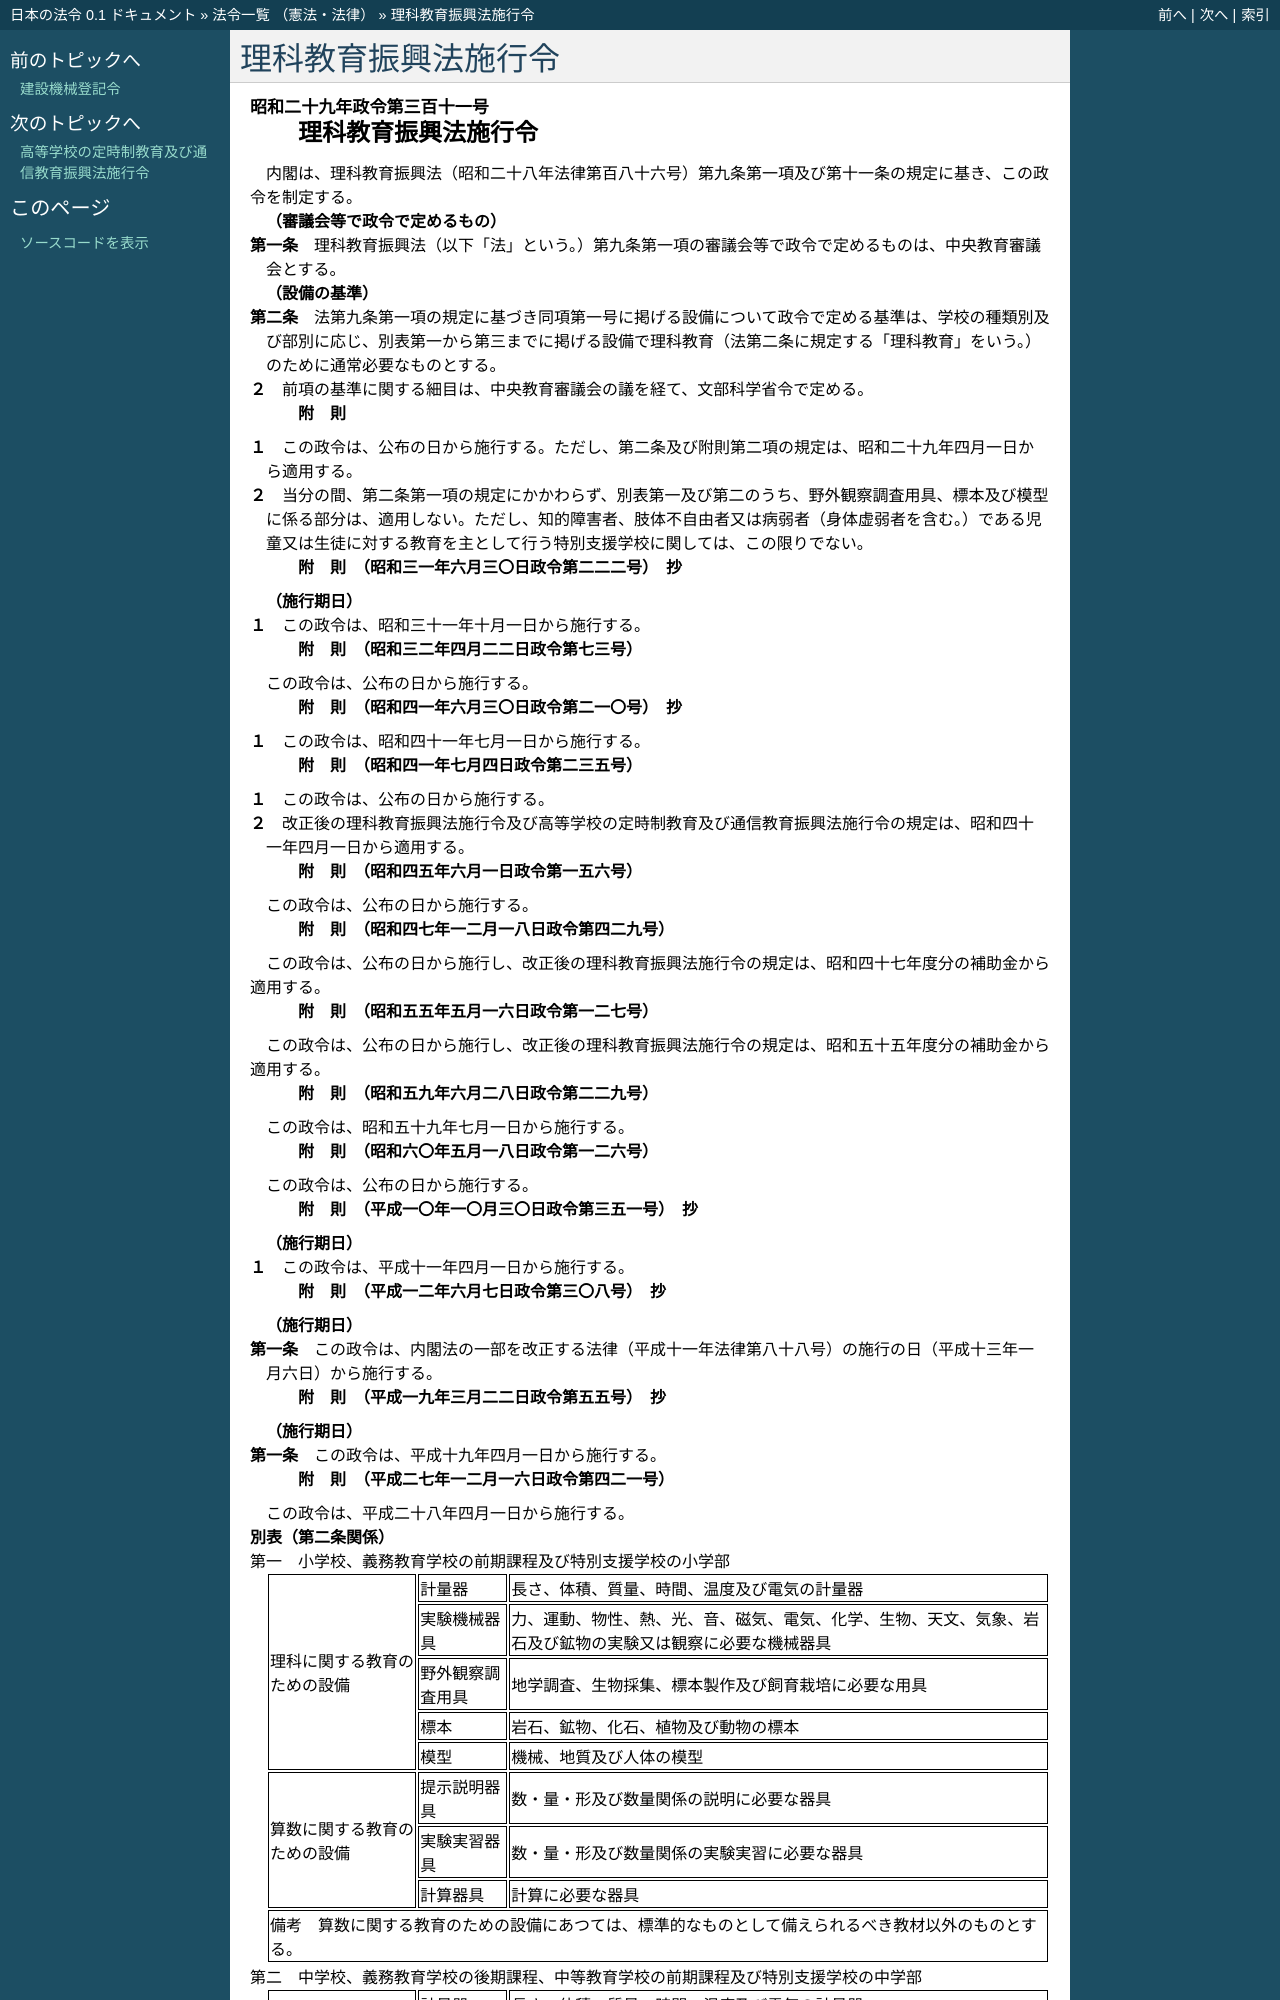

repository: ledmonster/japanese-law · page: doc/329/329CO0000000311_20160401_427CO0000000421.html · generator: sphinx

.. _329CO0000000311_20160401_427CO0000000421:

:orphan:

====================
理科教育振興法施行令
====================

.. raw:: html
    
    
    <main id="contentsLaw" class="active">
    <div id="innerDocument" class="active">
    
    
    
    
    <div style="margin-bottom: 12px;">
    <div id="lawTitleNo" style="font-size: 1.067rem; font-weight: bold;" class="_shokanBoxParent">昭和二十九年政令第三百十一号<div class="_shokanBox"></div>
    <div class="_inyoBox" id="_inyo_"></div>
    </div>
    <div id="lawTitle" style="margin-left: 3rem; font-size: 1.5rem; font-weight: bold; line-height: 1.25em;" class="_shokanBoxParent">
    <span data-xpath="">理科教育振興法施行令</span><div class="_shokanBox" id="_shokan_"><div class="_shokanBtnIcons"></div></div>
    <div class="_inyoBox" id="_inyo_"></div>
    </div>
    </div><section id="EnactStatement" class="active EnactStatement"><div class="_div_EnactStatement _shokanBoxParent" style="text-indent: 1em;">
    <span data-xpath="">内閣は、理科教育振興法（昭和二十八年法律第百八十六号）第九条第一項及び第十一条の規定に基き、この政令を制定する。</span><div class="_shokanBox" id="_shokan_"><div class="_shokanBtnIcons"></div></div>
    <div class="_inyoBox" id="_inyo_"></div>
    </div></section><section id="MainProvision" class="active MainProvision"><section id="" class="active Article"><div style="margin-left: 1em; font-weight: bold;" class="_div_ArticleCaption _shokanBoxParent">
    <span data-xpath="">（審議会等で政令で定めるもの）</span><div class="_shokanBox" id="_shokan_"><div class="_shokanBtnIcons"></div></div>
    <div class="_inyoBox" id="_inyo_"></div>
    </div>
    <div style="margin-left: 1em; text-indent: -1em;" id="" class="_div_ArticleTitle _shokanBoxParent">
    <span style="font-weight: bold;">第一条</span>　<span data-xpath="">理科教育振興法（以下「法」という。）第九条第一項の審議会等で政令で定めるものは、中央教育審議会とする。</span><div class="_shokanBox" id="_shokan_"><div class="_shokanBtnIcons"></div></div>
    <div class="_inyoBox" id="_inyo_"></div>
    </div></section><section id="" class="active Article"><div style="margin-left: 1em; font-weight: bold;" class="_div_ArticleCaption _shokanBoxParent">
    <span data-xpath="">（設備の基準）</span><div class="_shokanBox" id="_shokan_"><div class="_shokanBtnIcons"></div></div>
    <div class="_inyoBox" id="_inyo_"></div>
    </div>
    <div style="margin-left: 1em; text-indent: -1em;" id="" class="_div_ArticleTitle _shokanBoxParent">
    <span style="font-weight: bold;">第二条</span>　<span data-xpath="">法第九条第一項の規定に基づき同項第一号に掲げる設備について政令で定める基準は、学校の種類別及び部別に応じ、別表第一から第三までに掲げる設備で理科教育（法第二条に規定する「理科教育」をいう。）のために通常必要なものとする。</span><div class="_shokanBox" id="_shokan_"><div class="_shokanBtnIcons"></div></div>
    <div class="_inyoBox" id="_inyo_"></div>
    </div>
    <div style="margin-left: 1em; text-indent: -1em;" class="_div_ParagraphSentence _shokanBoxParent">
    <span style="font-weight: bold;">２</span>　<span data-xpath="">前項の基準に関する細目は、中央教育審議会の議を経て、文部科学省令で定める。</span><div class="_shokanBox" id="_shokan_"><div class="_shokanBtnIcons"></div></div>
    <div class="_inyoBox" id="_inyo_"></div>
    </div></section></section><section id="" class="active SupplProvision"><div class="_div_SupplProvisionLabel SupplProvisionLabel _shokanBoxParent" style="margin-bottom: 10px; margin-left: 3em; font-weight: bold;">
    <span data-xpath="">附　則</span><div class="_shokanBox" id="_shokan_"><div class="_shokanBtnIcons"></div></div>
    <div class="_inyoBox" id="_inyo_"></div>
    </div>
    <section class="active Paragraph"><div style="margin-left: 1em; text-indent: -1em;" class="_div_ParagraphSentence _shokanBoxParent">
    <span style="font-weight: bold;">１</span>　<span data-xpath="">この政令は、公布の日から施行する。</span><span data-xpath="">ただし、第二条及び附則第二項の規定は、昭和二十九年四月一日から適用する。</span><div class="_shokanBox" id="_shokan_"><div class="_shokanBtnIcons"></div></div>
    <div class="_inyoBox" id="_inyo_"></div>
    </div></section><section class="active Paragraph"><div style="margin-left: 1em; text-indent: -1em;" class="_div_ParagraphSentence _shokanBoxParent">
    <span style="font-weight: bold;">２</span>　<span data-xpath="">当分の間、第二条第一項の規定にかかわらず、別表第一及び第二のうち、野外観察調査用具、標本及び模型に係る部分は、適用しない。</span><span data-xpath="">ただし、知的障害者、肢体不自由者又は病弱者（身体虚弱者を含む。）である児童又は生徒に対する教育を主として行う特別支援学校に関しては、この限りでない。</span><div class="_shokanBox" id="_shokan_"><div class="_shokanBtnIcons"></div></div>
    <div class="_inyoBox" id="_inyo_"></div>
    </div></section></section><section id="" class="active SupplProvision"><div class="_div_SupplProvisionLabel SupplProvisionLabel _shokanBoxParent" style="margin-bottom: 10px; margin-left: 3em; font-weight: bold;">
    <span data-xpath="">附　則</span>　（昭和三一年六月三〇日政令第二二二号）　抄<div class="_shokanBox" id="_shokan_"><div class="_shokanBtnIcons"></div></div>
    <div class="_inyoBox" id="_inyo_"></div>
    </div>
    <section class="active Paragraph"><div id="" style="margin-left: 1em; font-weight: bold;" class="_div_ParagraphCaption _shokanBoxParent">
    <span data-xpath="">（施行期日）</span><div class="_shokanBox"></div>
    <div class="_inyoBox"></div>
    </div>
    <div style="margin-left: 1em; text-indent: -1em;" class="_div_ParagraphSentence _shokanBoxParent">
    <span style="font-weight: bold;">１</span>　<span data-xpath="">この政令は、昭和三十一年十月一日から施行する。</span><div class="_shokanBox" id="_shokan_"><div class="_shokanBtnIcons"></div></div>
    <div class="_inyoBox" id="_inyo_"></div>
    </div></section></section><section id="" class="active SupplProvision"><div class="_div_SupplProvisionLabel SupplProvisionLabel _shokanBoxParent" style="margin-bottom: 10px; margin-left: 3em; font-weight: bold;">
    <span data-xpath="">附　則</span>　（昭和三二年四月二二日政令第七三号）<div class="_shokanBox" id="_shokan_"><div class="_shokanBtnIcons"></div></div>
    <div class="_inyoBox" id="_inyo_"></div>
    </div>
    <section class="active Paragraph"><div style="text-indent: 1em;" class="_div_ParagraphSentence _shokanBoxParent">
    <span data-xpath="">この政令は、公布の日から施行する。</span><div class="_shokanBox" id="_shokan_"><div class="_shokanBtnIcons"></div></div>
    <div class="_inyoBox" id="_inyo_"></div>
    </div></section></section><section id="" class="active SupplProvision"><div class="_div_SupplProvisionLabel SupplProvisionLabel _shokanBoxParent" style="margin-bottom: 10px; margin-left: 3em; font-weight: bold;">
    <span data-xpath="">附　則</span>　（昭和四一年六月三〇日政令第二一〇号）　抄<div class="_shokanBox" id="_shokan_"><div class="_shokanBtnIcons"></div></div>
    <div class="_inyoBox" id="_inyo_"></div>
    </div>
    <section class="active Paragraph"><div style="margin-left: 1em; text-indent: -1em;" class="_div_ParagraphSentence _shokanBoxParent">
    <span style="font-weight: bold;">１</span>　<span data-xpath="">この政令は、昭和四十一年七月一日から施行する。</span><div class="_shokanBox" id="_shokan_"><div class="_shokanBtnIcons"></div></div>
    <div class="_inyoBox" id="_inyo_"></div>
    </div></section></section><section id="" class="active SupplProvision"><div class="_div_SupplProvisionLabel SupplProvisionLabel _shokanBoxParent" style="margin-bottom: 10px; margin-left: 3em; font-weight: bold;">
    <span data-xpath="">附　則</span>　（昭和四一年七月四日政令第二三五号）<div class="_shokanBox" id="_shokan_"><div class="_shokanBtnIcons"></div></div>
    <div class="_inyoBox" id="_inyo_"></div>
    </div>
    <section class="active Paragraph"><div style="margin-left: 1em; text-indent: -1em;" class="_div_ParagraphSentence _shokanBoxParent">
    <span style="font-weight: bold;">１</span>　<span data-xpath="">この政令は、公布の日から施行する。</span><div class="_shokanBox" id="_shokan_"><div class="_shokanBtnIcons"></div></div>
    <div class="_inyoBox" id="_inyo_"></div>
    </div></section><section class="active Paragraph"><div style="margin-left: 1em; text-indent: -1em;" class="_div_ParagraphSentence _shokanBoxParent">
    <span style="font-weight: bold;">２</span>　<span data-xpath="">改正後の理科教育振興法施行令及び高等学校の定時制教育及び通信教育振興法施行令の規定は、昭和四十一年四月一日から適用する。</span><div class="_shokanBox" id="_shokan_"><div class="_shokanBtnIcons"></div></div>
    <div class="_inyoBox" id="_inyo_"></div>
    </div></section></section><section id="" class="active SupplProvision"><div class="_div_SupplProvisionLabel SupplProvisionLabel _shokanBoxParent" style="margin-bottom: 10px; margin-left: 3em; font-weight: bold;">
    <span data-xpath="">附　則</span>　（昭和四五年六月一日政令第一五六号）<div class="_shokanBox" id="_shokan_"><div class="_shokanBtnIcons"></div></div>
    <div class="_inyoBox" id="_inyo_"></div>
    </div>
    <section class="active Paragraph"><div style="text-indent: 1em;" class="_div_ParagraphSentence _shokanBoxParent">
    <span data-xpath="">この政令は、公布の日から施行する。</span><div class="_shokanBox" id="_shokan_"><div class="_shokanBtnIcons"></div></div>
    <div class="_inyoBox" id="_inyo_"></div>
    </div></section></section><section id="" class="active SupplProvision"><div class="_div_SupplProvisionLabel SupplProvisionLabel _shokanBoxParent" style="margin-bottom: 10px; margin-left: 3em; font-weight: bold;">
    <span data-xpath="">附　則</span>　（昭和四七年一二月一八日政令第四二九号）<div class="_shokanBox" id="_shokan_"><div class="_shokanBtnIcons"></div></div>
    <div class="_inyoBox" id="_inyo_"></div>
    </div>
    <section class="active Paragraph"><div style="text-indent: 1em;" class="_div_ParagraphSentence _shokanBoxParent">
    <span data-xpath="">この政令は、公布の日から施行し、改正後の理科教育振興法施行令の規定は、昭和四十七年度分の補助金から適用する。</span><div class="_shokanBox" id="_shokan_"><div class="_shokanBtnIcons"></div></div>
    <div class="_inyoBox" id="_inyo_"></div>
    </div></section></section><section id="" class="active SupplProvision"><div class="_div_SupplProvisionLabel SupplProvisionLabel _shokanBoxParent" style="margin-bottom: 10px; margin-left: 3em; font-weight: bold;">
    <span data-xpath="">附　則</span>　（昭和五五年五月一六日政令第一二七号）<div class="_shokanBox" id="_shokan_"><div class="_shokanBtnIcons"></div></div>
    <div class="_inyoBox" id="_inyo_"></div>
    </div>
    <section class="active Paragraph"><div style="text-indent: 1em;" class="_div_ParagraphSentence _shokanBoxParent">
    <span data-xpath="">この政令は、公布の日から施行し、改正後の理科教育振興法施行令の規定は、昭和五十五年度分の補助金から適用する。</span><div class="_shokanBox" id="_shokan_"><div class="_shokanBtnIcons"></div></div>
    <div class="_inyoBox" id="_inyo_"></div>
    </div></section></section><section id="" class="active SupplProvision"><div class="_div_SupplProvisionLabel SupplProvisionLabel _shokanBoxParent" style="margin-bottom: 10px; margin-left: 3em; font-weight: bold;">
    <span data-xpath="">附　則</span>　（昭和五九年六月二八日政令第二二九号）<div class="_shokanBox" id="_shokan_"><div class="_shokanBtnIcons"></div></div>
    <div class="_inyoBox" id="_inyo_"></div>
    </div>
    <section class="active Paragraph"><div style="text-indent: 1em;" class="_div_ParagraphSentence _shokanBoxParent">
    <span data-xpath="">この政令は、昭和五十九年七月一日から施行する。</span><div class="_shokanBox" id="_shokan_"><div class="_shokanBtnIcons"></div></div>
    <div class="_inyoBox" id="_inyo_"></div>
    </div></section></section><section id="" class="active SupplProvision"><div class="_div_SupplProvisionLabel SupplProvisionLabel _shokanBoxParent" style="margin-bottom: 10px; margin-left: 3em; font-weight: bold;">
    <span data-xpath="">附　則</span>　（昭和六〇年五月一八日政令第一二六号）<div class="_shokanBox" id="_shokan_"><div class="_shokanBtnIcons"></div></div>
    <div class="_inyoBox" id="_inyo_"></div>
    </div>
    <section class="active Paragraph"><div style="text-indent: 1em;" class="_div_ParagraphSentence _shokanBoxParent">
    <span data-xpath="">この政令は、公布の日から施行する。</span><div class="_shokanBox" id="_shokan_"><div class="_shokanBtnIcons"></div></div>
    <div class="_inyoBox" id="_inyo_"></div>
    </div></section></section><section id="" class="active SupplProvision"><div class="_div_SupplProvisionLabel SupplProvisionLabel _shokanBoxParent" style="margin-bottom: 10px; margin-left: 3em; font-weight: bold;">
    <span data-xpath="">附　則</span>　（平成一〇年一〇月三〇日政令第三五一号）　抄<div class="_shokanBox" id="_shokan_"><div class="_shokanBtnIcons"></div></div>
    <div class="_inyoBox" id="_inyo_"></div>
    </div>
    <section class="active Paragraph"><div id="" style="margin-left: 1em; font-weight: bold;" class="_div_ParagraphCaption _shokanBoxParent">
    <span data-xpath="">（施行期日）</span><div class="_shokanBox"></div>
    <div class="_inyoBox"></div>
    </div>
    <div style="margin-left: 1em; text-indent: -1em;" class="_div_ParagraphSentence _shokanBoxParent">
    <span style="font-weight: bold;">１</span>　<span data-xpath="">この政令は、平成十一年四月一日から施行する。</span><div class="_shokanBox" id="_shokan_"><div class="_shokanBtnIcons"></div></div>
    <div class="_inyoBox" id="_inyo_"></div>
    </div></section></section><section id="" class="active SupplProvision"><div class="_div_SupplProvisionLabel SupplProvisionLabel _shokanBoxParent" style="margin-bottom: 10px; margin-left: 3em; font-weight: bold;">
    <span data-xpath="">附　則</span>　（平成一二年六月七日政令第三〇八号）　抄<div class="_shokanBox" id="_shokan_"><div class="_shokanBtnIcons"></div></div>
    <div class="_inyoBox" id="_inyo_"></div>
    </div>
    <section id="" class="active Article"><div style="margin-left: 1em; font-weight: bold;" class="_div_ArticleCaption _shokanBoxParent">
    <span data-xpath="">（施行期日）</span><div class="_shokanBox" id="_shokan_"><div class="_shokanBtnIcons"></div></div>
    <div class="_inyoBox" id="_inyo_"></div>
    </div>
    <div style="margin-left: 1em; text-indent: -1em;" id="" class="_div_ArticleTitle _shokanBoxParent">
    <span style="font-weight: bold;">第一条</span>　<span data-xpath="">この政令は、内閣法の一部を改正する法律（平成十一年法律第八十八号）の施行の日（平成十三年一月六日）から施行する。</span><div class="_shokanBox" id="_shokan_"><div class="_shokanBtnIcons"></div></div>
    <div class="_inyoBox" id="_inyo_"></div>
    </div></section></section><section id="" class="active SupplProvision"><div class="_div_SupplProvisionLabel SupplProvisionLabel _shokanBoxParent" style="margin-bottom: 10px; margin-left: 3em; font-weight: bold;">
    <span data-xpath="">附　則</span>　（平成一九年三月二二日政令第五五号）　抄<div class="_shokanBox" id="_shokan_"><div class="_shokanBtnIcons"></div></div>
    <div class="_inyoBox" id="_inyo_"></div>
    </div>
    <section id="" class="active Article"><div style="margin-left: 1em; font-weight: bold;" class="_div_ArticleCaption _shokanBoxParent">
    <span data-xpath="">（施行期日）</span><div class="_shokanBox" id="_shokan_"><div class="_shokanBtnIcons"></div></div>
    <div class="_inyoBox" id="_inyo_"></div>
    </div>
    <div style="margin-left: 1em; text-indent: -1em;" id="" class="_div_ArticleTitle _shokanBoxParent">
    <span style="font-weight: bold;">第一条</span>　<span data-xpath="">この政令は、平成十九年四月一日から施行する。</span><div class="_shokanBox" id="_shokan_"><div class="_shokanBtnIcons"></div></div>
    <div class="_inyoBox" id="_inyo_"></div>
    </div></section></section><section id="" class="active SupplProvision"><div class="_div_SupplProvisionLabel SupplProvisionLabel _shokanBoxParent" style="margin-bottom: 10px; margin-left: 3em; font-weight: bold;">
    <span data-xpath="">附　則</span>　（平成二七年一二月一六日政令第四二一号）<div class="_shokanBox" id="_shokan_"><div class="_shokanBtnIcons"></div></div>
    <div class="_inyoBox" id="_inyo_"></div>
    </div>
    <section class="active Paragraph"><div style="text-indent: 1em;" class="_div_ParagraphSentence _shokanBoxParent">
    <span data-xpath="">この政令は、平成二十八年四月一日から施行する。</span><div class="_shokanBox" id="_shokan_"><div class="_shokanBtnIcons"></div></div>
    <div class="_inyoBox" id="_inyo_"></div>
    </div></section></section><section id="" class="active AppdxTable"><div style="font-weight:600;" class="_div_AppdxTableTitle _shokanBoxParent">別表（第二条関係）<div class="_shokanBox" id="_shokan_"><div class="_shokanBtnIcons"></div></div>
    <div class="_inyoBox" id="_inyo_"></div>
    </div>
    <div class="_div_TableStructTitle _shokanBoxParent">第一　小学校、義務教育学校の前期課程及び特別支援学校の小学部<div class="_shokanBox"></div>
    <div class="_inyoBox"></div>
    </div>
    <div class="_shokanBoxParent">
    <table class="Table" style="margin-left: 1em;">
    <tr class="TableRow">
    <td style="border-top: black solid 1px; border-bottom: black solid 1px; border-left: black solid 1px; border-right: black solid 1px;" class="col-pad" rowspan="5"><div><span data-xpath="">理科に関する教育のための設備</span></div></td>
    <td style="border-top: black solid 1px; border-bottom: black solid 1px; border-left: black solid 1px; border-right: black solid 1px;" class="col-pad"><div><span data-xpath="">計量器</span></div></td>
    <td style="border-top: black solid 1px; border-bottom: black solid 1px; border-left: black solid 1px; border-right: black solid 1px;" class="col-pad"><div><span data-xpath="">長さ、体積、質量、時間、温度及び電気の計量器</span></div></td>
    </tr>
    <tr class="TableRow">
    <td style="border-top: black solid 1px; border-bottom: black solid 1px; border-left: black solid 1px; border-right: black solid 1px;" class="col-pad"><div><span data-xpath="">実験機械器具</span></div></td>
    <td style="border-top: black solid 1px; border-bottom: black solid 1px; border-left: black solid 1px; border-right: black solid 1px;" class="col-pad"><div><span data-xpath="">力、運動、物性、熱、光、音、磁気、電気、化学、生物、天文、気象、岩石及び鉱物の実験又は観察に必要な機械器具</span></div></td>
    </tr>
    <tr class="TableRow">
    <td style="border-top: black solid 1px; border-bottom: black solid 1px; border-left: black solid 1px; border-right: black solid 1px;" class="col-pad"><div><span data-xpath="">野外観察調査用具</span></div></td>
    <td style="border-top: black solid 1px; border-bottom: black solid 1px; border-left: black solid 1px; border-right: black solid 1px;" class="col-pad"><div><span data-xpath="">地学調査、生物採集、標本製作及び飼育栽培に必要な用具</span></div></td>
    </tr>
    <tr class="TableRow">
    <td style="border-top: black solid 1px; border-bottom: black solid 1px; border-left: black solid 1px; border-right: black solid 1px;" class="col-pad"><div><span data-xpath="">標本</span></div></td>
    <td style="border-top: black solid 1px; border-bottom: black solid 1px; border-left: black solid 1px; border-right: black solid 1px;" class="col-pad"><div><span data-xpath="">岩石、鉱物、化石、植物及び動物の標本</span></div></td>
    </tr>
    <tr class="TableRow">
    <td style="border-top: black solid 1px; border-bottom: black solid 1px; border-left: black solid 1px; border-right: black solid 1px;" class="col-pad"><div><span data-xpath="">模型</span></div></td>
    <td style="border-top: black solid 1px; border-bottom: black solid 1px; border-left: black solid 1px; border-right: black solid 1px;" class="col-pad"><div><span data-xpath="">機械、地質及び人体の模型</span></div></td>
    </tr>
    <tr class="TableRow">
    <td style="border-top: black solid 1px; border-bottom: black solid 1px; border-left: black solid 1px; border-right: black solid 1px;" class="col-pad" rowspan="3"><div><span data-xpath="">算数に関する教育のための設備</span></div></td>
    <td style="border-top: black solid 1px; border-bottom: black solid 1px; border-left: black solid 1px; border-right: black solid 1px;" class="col-pad"><div><span data-xpath="">提示説明器具</span></div></td>
    <td style="border-top: black solid 1px; border-bottom: black solid 1px; border-left: black solid 1px; border-right: black solid 1px;" class="col-pad"><div><span data-xpath="">数・量・形及び数量関係の説明に必要な器具</span></div></td>
    </tr>
    <tr class="TableRow">
    <td style="border-top: black solid 1px; border-bottom: black solid 1px; border-left: black solid 1px; border-right: black solid 1px;" class="col-pad"><div><span data-xpath="">実験実習器具</span></div></td>
    <td style="border-top: black solid 1px; border-bottom: black solid 1px; border-left: black solid 1px; border-right: black solid 1px;" class="col-pad"><div><span data-xpath="">数・量・形及び数量関係の実験実習に必要な器具</span></div></td>
    </tr>
    <tr class="TableRow">
    <td style="border-top: black solid 1px; border-bottom: black solid 1px; border-left: black solid 1px; border-right: black solid 1px;" class="col-pad"><div><span data-xpath="">計算器具</span></div></td>
    <td style="border-top: black solid 1px; border-bottom: black solid 1px; border-left: black solid 1px; border-right: black solid 1px;" class="col-pad"><div><span data-xpath="">計算に必要な器具</span></div></td>
    </tr>
    <tr class="TableRow"><td style="border-top: black solid 1px; border-bottom: black solid 1px; border-left: black solid 1px; border-right: black solid 1px;" class="col-pad" colspan="3"><div><span data-xpath="">備考　算数に関する教育のための設備にあつては、標準的なものとして備えられるべき教材以外のものとする。</span></div></td></tr>
    </table>
    <div class="_shokanBox"></div>
    <div class="_inyoBox"></div>
    </div>
    <div class="_div_TableStructTitle _shokanBoxParent">第二　中学校、義務教育学校の後期課程、中等教育学校の前期課程及び特別支援学校の中学部<div class="_shokanBox"></div>
    <div class="_inyoBox"></div>
    </div>
    <div class="_shokanBoxParent">
    <table class="T
